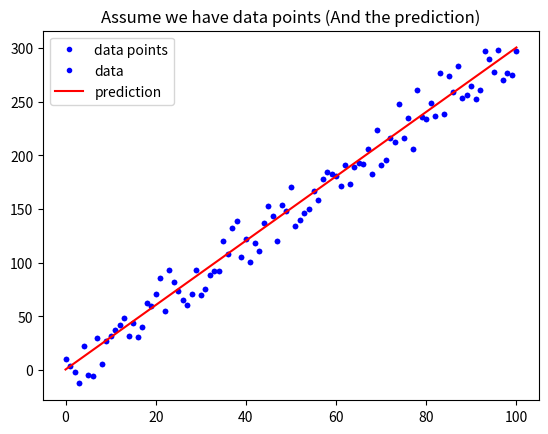

Python code for this plot: (Note: this script raises an exception after producing the figure.)
# 載入基礎套件與代稱
import numpy as np
import matplotlib.pyplot as plt

def mean_absolute_error(y, yp):
    """
    計算 MAE
    Args:
        - y: 實際值
        - yp: 預測值
    Return:
        - mae: MAE
    """
    mae = MAE = sum(abs(y - yp)) / len(y)
    return mae

# 定義 mean_squared_error 這個函數, 計算並傳回 MSE
def mean_squared_error():
    """
    請完成這個 Function 後往下執行
    """

# 與範例相同, 不另外解說
w = 3
b = 0.5
x_lin = np.linspace(0, 100, 101)
y = (x_lin + np.random.randn(101) * 5) * w + b

plt.plot(x_lin, y, 'b.', label = 'data points')
plt.title("Assume we have data points")
plt.legend(loc = 2)
plt.show()

# 與範例相同, 不另外解說
y_hat = x_lin * w + b
plt.plot(x_lin, y, 'b.', label = 'data')
plt.plot(x_lin, y_hat, 'r-', label = 'prediction')
plt.title("Assume we have data points (And the prediction)")
plt.legend(loc = 2)
plt.show()

# 執行 Function, 確認有沒有正常執行
MSE = mean_squared_error(y, y_hat)
MAE = mean_absolute_error(y, y_hat)
print("The Mean squared error is %.3f" % (MSE))
print("The Mean absolute error is %.3f" % (MAE))

# [HW2]
# https://www.kaggle.com/hananxx/gamestop-historical-stock-prices
# 1.一場散戶對抗劵商的鬥爭; 史詩的軋空事件; 社群媒體的號召力量
# 2.yahoo股市
# 3.日期和數值
# 4.交易量的陡升對股市的影響; 收盤價與開盤價的關係

# [HW3]
# 1.在對的時間對的地點安排剛好的車輛數，提高載客率
# 2.車子特性ex.耗油量、運輸資料、人群密集度
# 3.時段與日期、數值(距離、運送時間)、字串(地址)
# 4.正確率、ROC

